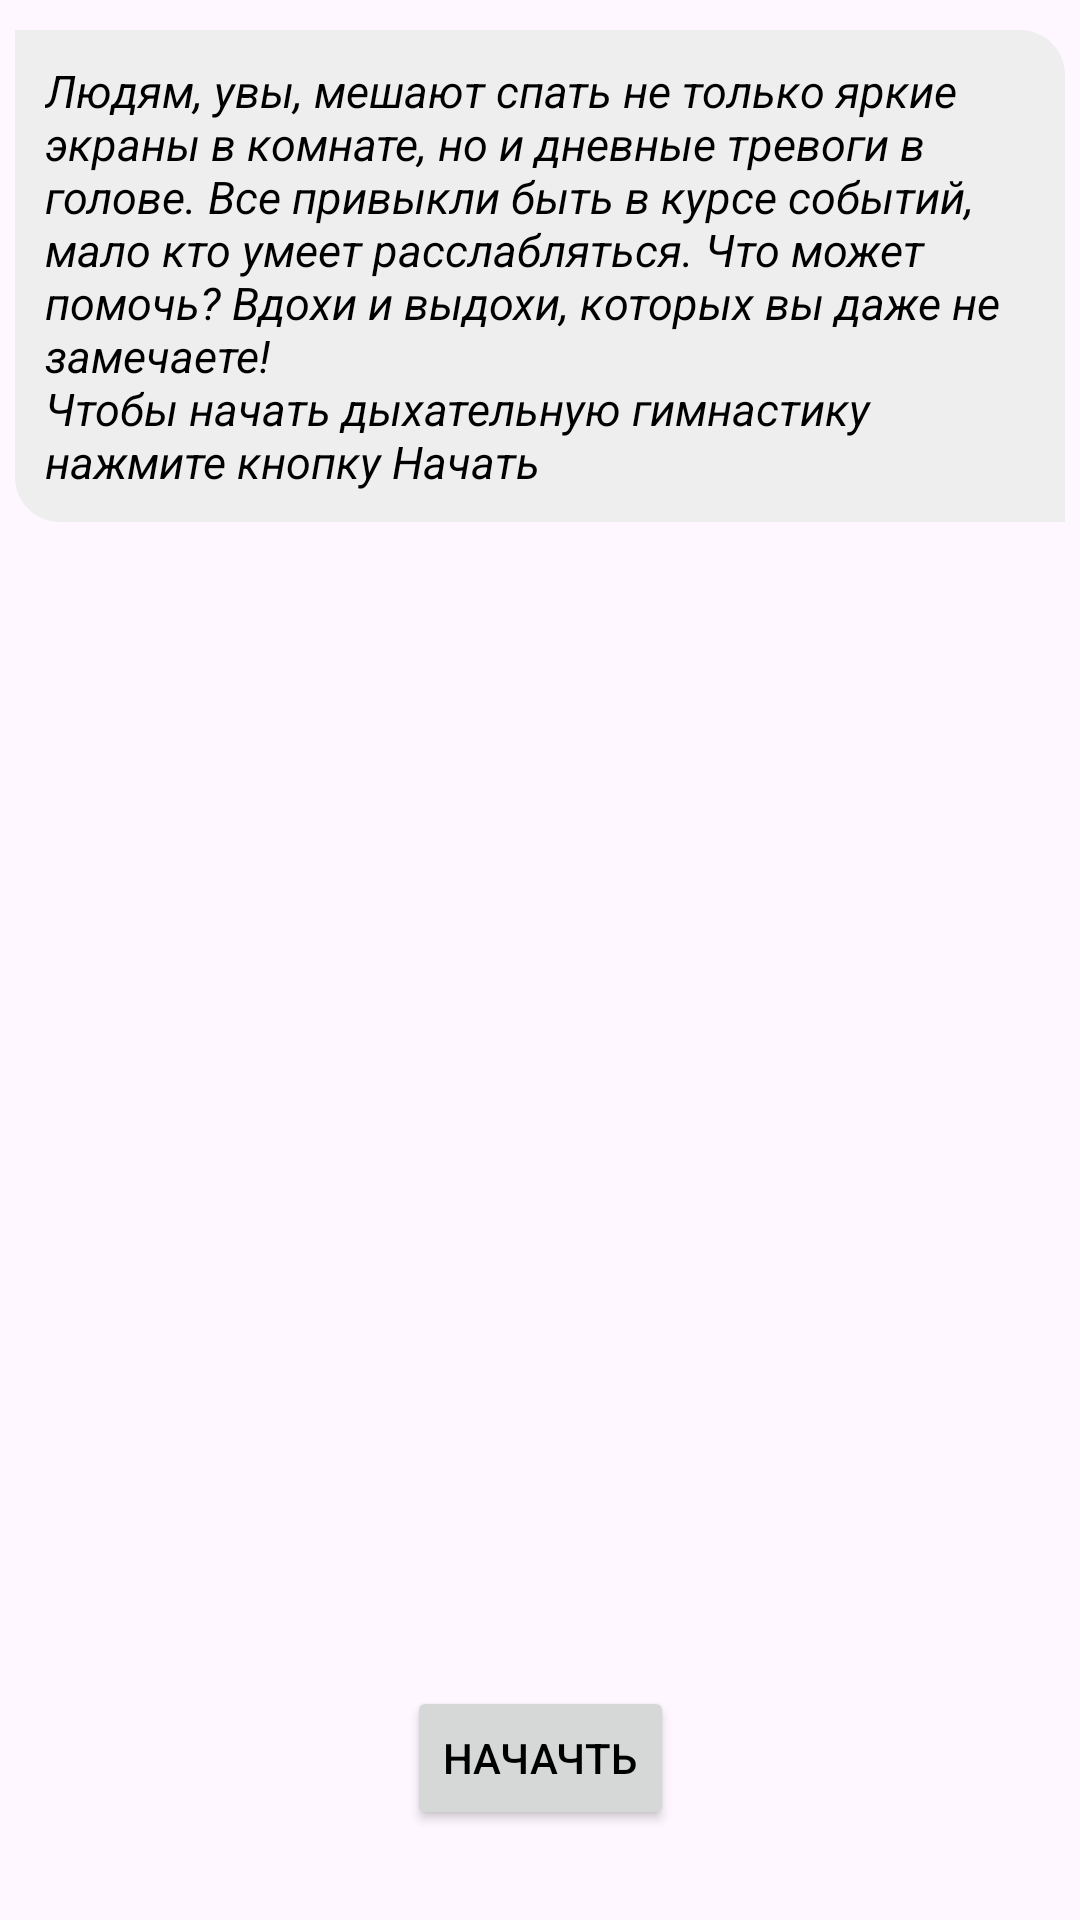

Here is an Android app screen rendered from its layout file. Give the layout XML and the strings, colors and styles it references.
<!-- AndroidManifest.xml: application theme Theme.FitnessPlanner -->
<!-- res/layout/fragment_sleep.xml -->
<?xml version="1.0" encoding="utf-8"?>
<androidx.constraintlayout.widget.ConstraintLayout xmlns:android="http://schemas.android.com/apk/res/android"
    xmlns:tools="http://schemas.android.com/tools"
    android:layout_width="match_parent"
    android:layout_height="match_parent"
    xmlns:app="http://schemas.android.com/apk/res-auto"
    tools:context=".ui.sleep.SleepFragment">

    <androidx.constraintlayout.widget.Guideline
        android:id="@+id/vert40"
        android:layout_width="wrap_content"
        android:layout_height="wrap_content"
        android:orientation="vertical"
        app:layout_constraintGuide_percent="0.4"
        />

    <androidx.constraintlayout.widget.Guideline
        android:id="@+id/vert60"
        android:layout_width="wrap_content"
        android:layout_height="wrap_content"
        android:orientation="vertical"
        app:layout_constraintGuide_percent="0.6"
        />


    <TextView
        android:id="@+id/tvInstruction"
        android:layout_width="0dp"
        android:layout_height="wrap_content"
        app:layout_constraintStart_toStartOf="parent"
        app:layout_constraintEnd_toEndOf="parent"
        app:layout_constraintTop_toTopOf="parent"
        android:text="@string/breath_exercise_description"
        android:textSize="15sp"
        android:textStyle="italic"
        android:layout_marginHorizontal="5dp"
        android:layout_marginTop="10dp"
        android:background="@drawable/sound_of_nature_background"
        android:padding="10dp"
        />

    <ImageView
        android:id="@+id/ivProgress"
        android:layout_width="0dp"
        android:layout_height="0dp"
        app:layout_constraintDimensionRatio="1:1"
        app:layout_constraintStart_toStartOf="@id/vert40"
        app:layout_constraintEnd_toEndOf="@id/vert60"
        app:layout_constraintTop_toTopOf="parent"
        app:layout_constraintBottom_toBottomOf="parent"
        android:src="@drawable/breath_round"
        android:visibility="gone"
        />

    <TextView
        android:id="@+id/tvBreathDirection"
        android:layout_width="wrap_content"
        android:layout_height="wrap_content"
        android:textStyle="bold"
        android:textSize="20sp"
        app:layout_constraintStart_toStartOf="parent"
        app:layout_constraintEnd_toEndOf="parent"
        app:layout_constraintTop_toTopOf="parent"
        app:layout_constraintBottom_toBottomOf="parent"
        android:textColor="@color/white"
        android:visibility="gone"
        />



    <Button
        android:id="@+id/btnStartExercise"
        android:layout_width="wrap_content"
        android:layout_height="wrap_content"
        app:layout_constraintStart_toStartOf="parent"
        app:layout_constraintEnd_toEndOf="parent"
        app:layout_constraintBottom_toBottomOf="parent"
        android:layout_marginBottom="30dp"
        android:text="@string/begin"
        />


</androidx.constraintlayout.widget.ConstraintLayout>
<!-- resources referenced by this layout -->
<resources>
  <color name="white">#FFFFFFFF</color>
  <!-- drawable breath_round (drawable) -->
  <?xml version="1.0" encoding="utf-8"?>
  <shape android:shape="oval" xmlns:android="http://schemas.android.com/apk/res/android">
  
      <stroke
          android:width="2dp"
          android:color="@color/pink_a_400"
          />
  
  
      <gradient
          android:startColor="@color/pink_a_200"
          android:centerColor="@color/pink_a_700"
          android:endColor="@color/pink_a_400"
          />
  
  </shape>
  <!-- drawable sound_of_nature_background (drawable) -->
  <?xml version="1.0" encoding="utf-8"?>
  <shape android:shape="rectangle" xmlns:android="http://schemas.android.com/apk/res/android">
  
      <solid
          android:color="@color/grey200"
          />
      <corners
          android:bottomLeftRadius="15dp"
          android:topRightRadius="15dp"
          />
  
  </shape>
  <string name="begin">Начачть</string>
  <string name="breath_exercise_description">Людям, увы, мешают спать не только яркие экраны в комнате, но и дневные тревоги в голове. Все привыкли быть в курсе событий, мало кто умеет расслабляться. Что может помочь? Вдохи и выдохи, которых вы даже не замечаете!\nЧтобы начать дыхательную гимнастику нажмите кнопку Начать</string>
  <style name="Theme.FitnessPlanner" parent="Base.Theme.FitnessPlanner" />
  <color name="pink_a_400">#f50057</color>
  <color name="pink_a_200">#ff4081</color>
  <color name="pink_a_700">#c51162</color>
  <color name="grey200">#eeeeee</color>
  <style name="Base.Theme.FitnessPlanner" parent="Theme.Material3.DayNight.NoActionBar">
          
          
  
          <item name="android:textColor">@color/black</item>
          <item name="android:textColorHint">@color/grey700</item>
  
      </style>
  <color name="black">#FF000000</color>
  <color name="grey700">#616161</color>
</resources>
